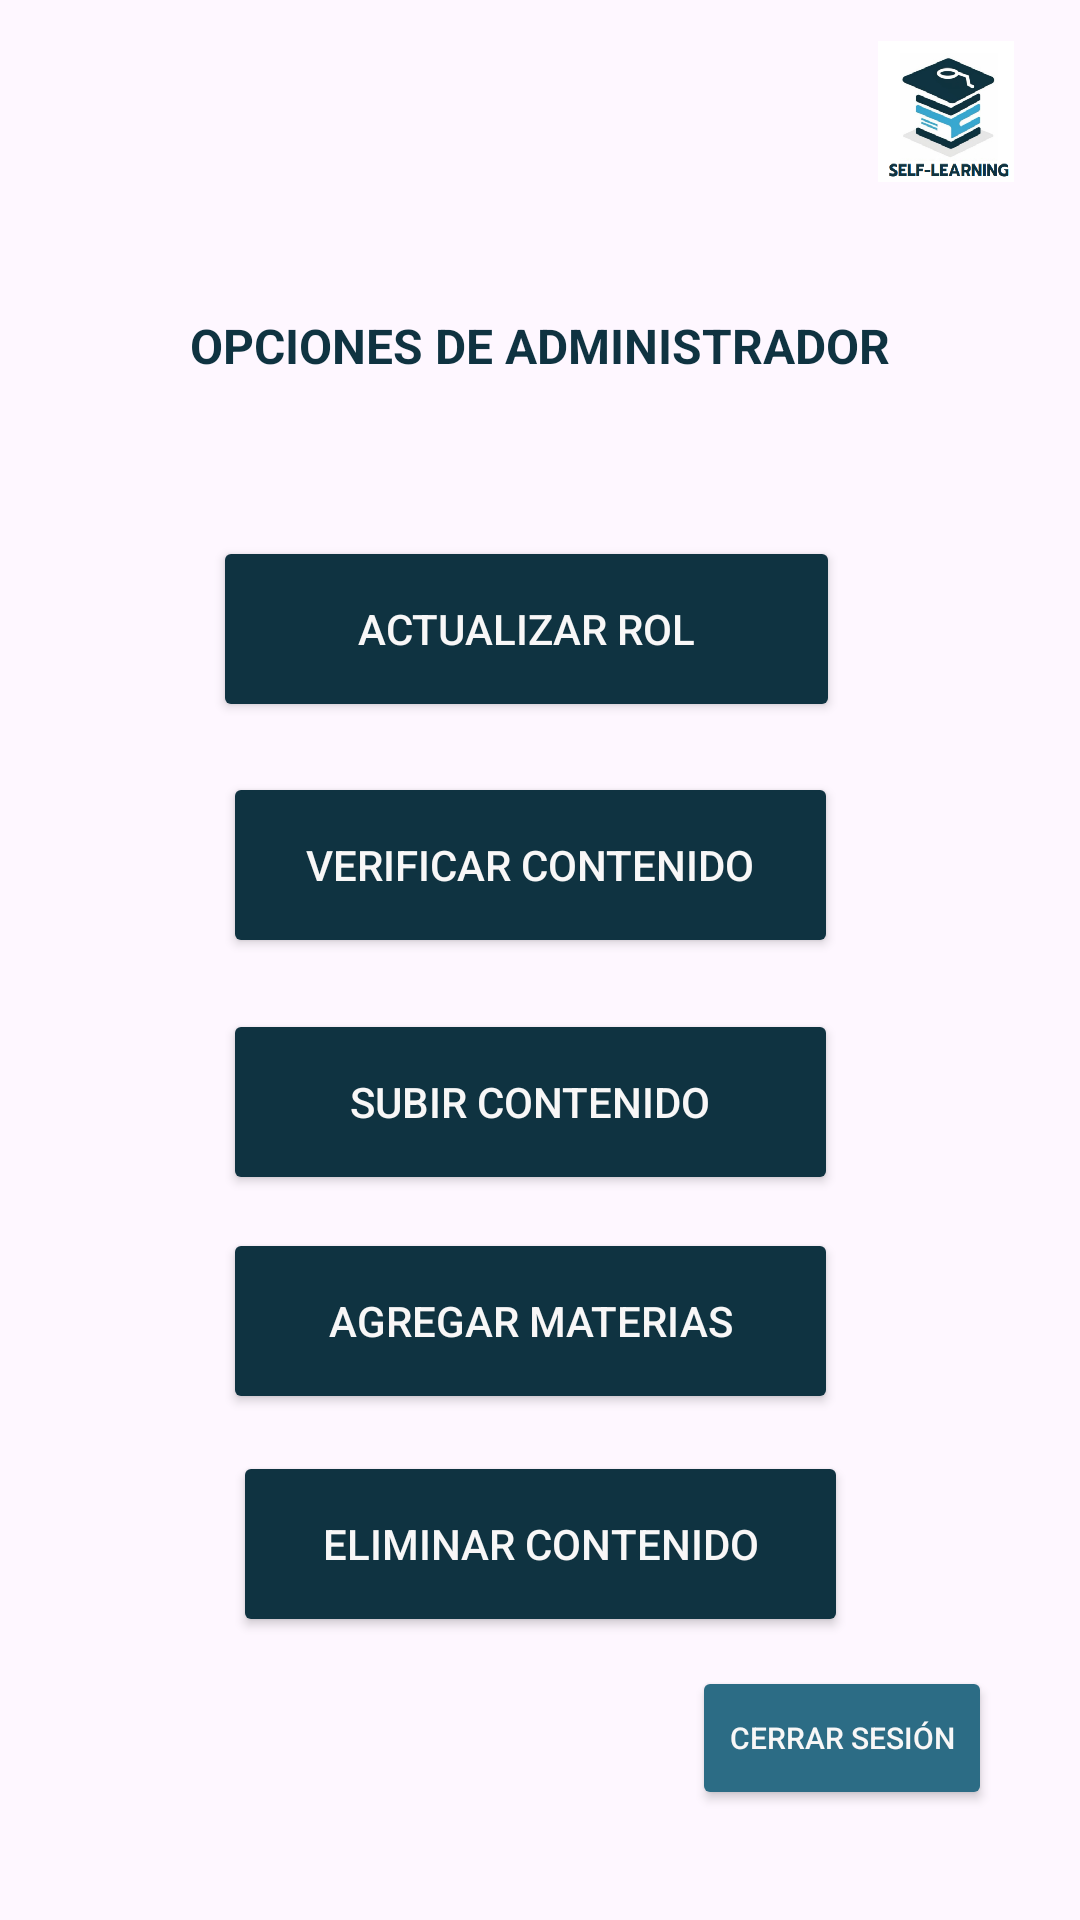

Android layout source for this screen:
<!-- AndroidManifest.xml: application theme Theme.Alumnos -->
<!-- res/layout/activity_admin_inicio.xml -->
<?xml version="1.0" encoding="utf-8"?>
<androidx.constraintlayout.widget.ConstraintLayout xmlns:android="http://schemas.android.com/apk/res/android"
    xmlns:app="http://schemas.android.com/apk/res-auto"
    xmlns:tools="http://schemas.android.com/tools"
    android:layout_width="match_parent"
    android:layout_height="match_parent"
    tools:context="com.example.alumnos.AdminInicio">

    <Button
        android:id="@+id/buttoneliminar"
        android:layout_width="205dp"
        android:layout_height="62dp"
        android:backgroundTint="#0F3341"
        android:text="Eliminar contenido"
        android:textColor="#F8F7F7"
        app:layout_constraintBottom_toBottomOf="parent"
        app:layout_constraintEnd_toEndOf="parent"
        app:layout_constraintStart_toStartOf="parent"
        app:layout_constraintTop_toTopOf="parent"
        app:layout_constraintVertical_bias="0.837" />

    <Button
        android:id="@+id/buttonmaterias"
        android:layout_width="205dp"
        android:layout_height="62dp"
        android:backgroundTint="#0F3341"
        android:text="Agregar materias"
        android:textColor="#F8F7F7"
        app:layout_constraintBottom_toBottomOf="parent"
        app:layout_constraintEnd_toEndOf="parent"
        app:layout_constraintHorizontal_bias="0.48"
        app:layout_constraintStart_toStartOf="parent"
        app:layout_constraintTop_toTopOf="parent"
        app:layout_constraintVertical_bias="0.708" />

    <Button
        android:id="@+id/buttonsubir"
        android:layout_width="205dp"
        android:layout_height="62dp"
        android:backgroundTint="#0F3341"
        android:text="Subir contenido"
        android:textColor="#F8F7F7"
        app:layout_constraintBottom_toBottomOf="parent"
        app:layout_constraintEnd_toEndOf="parent"
        app:layout_constraintHorizontal_bias="0.48"
        app:layout_constraintStart_toStartOf="parent"
        app:layout_constraintTop_toTopOf="parent"
        app:layout_constraintVertical_bias="0.582" />

    <Button
        android:id="@+id/buttonfinish"
        android:layout_width="100dp"
        android:layout_height="48dp"
        android:backgroundTint="#2C6C85"
        android:text="Cerrar Sesión"
        android:textColor="#F8F7F7"
        android:textSize="10sp"
        app:layout_constraintBottom_toBottomOf="parent"
        app:layout_constraintEnd_toEndOf="parent"
        app:layout_constraintHorizontal_bias="0.887"
        app:layout_constraintStart_toStartOf="parent"
        app:layout_constraintTop_toTopOf="parent"
        app:layout_constraintVertical_bias="0.938" />


    <Button
        android:id="@+id/buttonContenido"
        android:layout_width="205dp"
        android:layout_height="62dp"
        android:backgroundTint="#0F3341"
        android:text="Verificar contenido"
        android:textColor="#F8F7F7"
        app:layout_constraintBottom_toBottomOf="parent"
        app:layout_constraintEnd_toEndOf="parent"
        app:layout_constraintHorizontal_bias="0.48"
        app:layout_constraintStart_toStartOf="parent"
        app:layout_constraintTop_toTopOf="parent"
        app:layout_constraintVertical_bias="0.445" />

    <ImageView
        android:id="@+id/imageView9"
        android:layout_width="62dp"
        android:layout_height="47dp"
        app:layout_constraintBottom_toBottomOf="parent"
        app:layout_constraintEnd_toEndOf="parent"
        app:layout_constraintHorizontal_bias="0.954"
        app:layout_constraintStart_toStartOf="parent"
        app:layout_constraintTop_toTopOf="parent"
        app:layout_constraintVertical_bias="0.023"
        app:srcCompat="@drawable/fondo1" />

    <TextView
        android:id="@+id/textView6"
        android:layout_width="wrap_content"
        android:layout_height="wrap_content"
        android:text="OPCIONES DE ADMINISTRADOR"
        android:textColor="#0F3341"
        android:textSize="16sp"
        android:textStyle="bold"
        app:layout_constraintBottom_toBottomOf="parent"
        app:layout_constraintEnd_toEndOf="parent"
        app:layout_constraintStart_toStartOf="parent"
        app:layout_constraintTop_toTopOf="parent"
        app:layout_constraintVertical_bias="0.169" />

    <Button
        android:id="@+id/buttonAdmin"
        android:layout_width="209dp"
        android:layout_height="62dp"
        android:backgroundTint="#0F3341"
        android:text="Actualizar rol"
        android:textColor="#F8F7F7"
        app:layout_constraintBottom_toBottomOf="parent"
        app:layout_constraintEnd_toEndOf="parent"
        app:layout_constraintHorizontal_bias="0.47"
        app:layout_constraintStart_toStartOf="parent"
        app:layout_constraintTop_toTopOf="parent"
        app:layout_constraintVertical_bias="0.309" />

</androidx.constraintlayout.widget.ConstraintLayout>
<!-- resources referenced by this layout -->
<resources>
  <!-- drawable fondo1: png bitmap (drawable, 68754 bytes) -->
  <style name="Theme.Alumnos" parent="Base.Theme.Alumnos" />
  <style name="Base.Theme.Alumnos" parent="Theme.Material3.DayNight.NoActionBar">
  
           <item name="colorPrimary">#0F3341</item>
      </style>
</resources>
